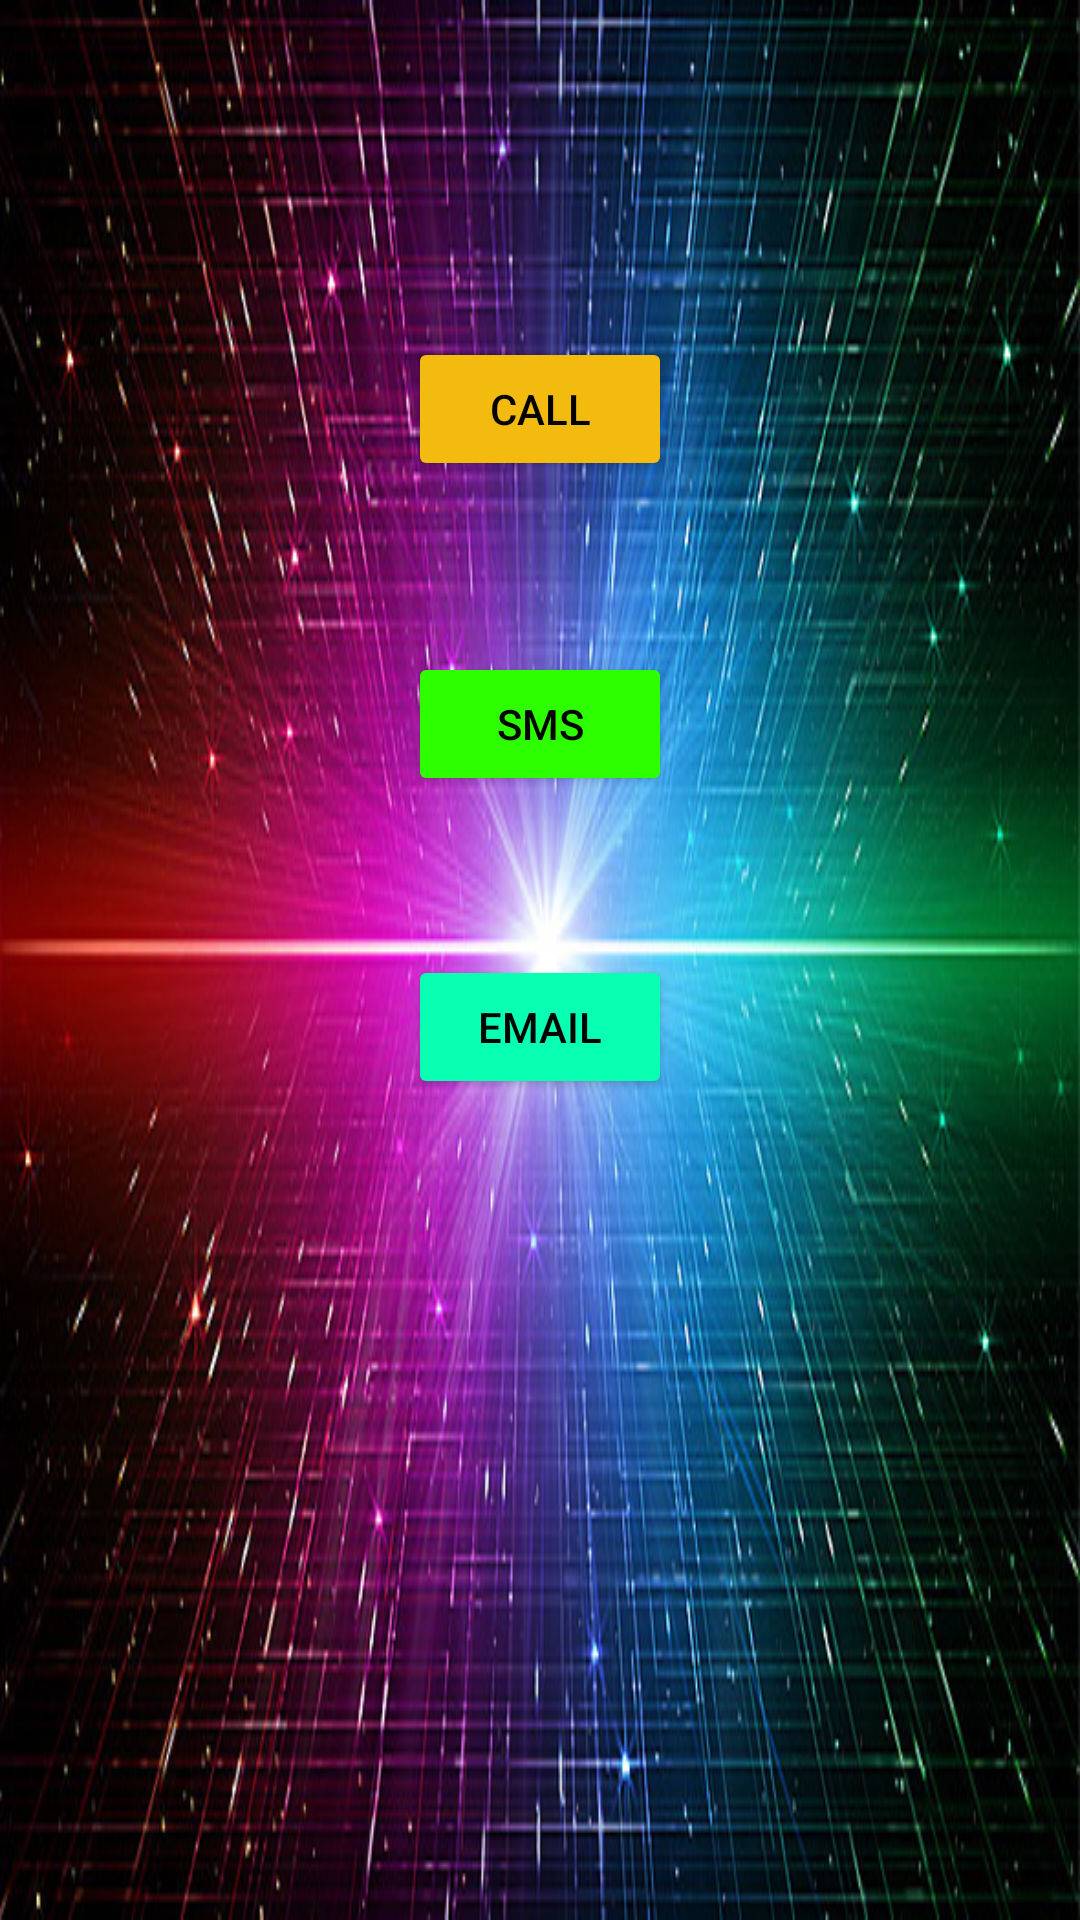

Produce the Android XML layout that renders to this screen, including the resource entries it uses.
<!-- AndroidManifest.xml: application theme Theme.ConsultMe -->
<!-- res/layout/activity_talk.xml -->
<?xml version="1.0" encoding="utf-8"?>
<LinearLayout
    android:orientation="vertical"
    xmlns:android="http://schemas.android.com/apk/res/android"
    xmlns:app="http://schemas.android.com/apk/res-auto"
    xmlns:tools="http://schemas.android.com/tools"
    android:layout_width="match_parent"
    android:layout_height="match_parent"
    android:background="@drawable/pictire_two"
    tools:context=".Talk">

    <TextView
        android:id="@+id/textViewOne"
        android:layout_width="match_parent"
        android:layout_height="wrap_content"
        android:gravity="center"
        android:textColor="#0ED7F1"
        android:textSize="40sp"
        android:textStyle="italic"
        tools:text="@string/consult_the_doctor_via" />

    <androidx.constraintlayout.widget.ConstraintLayout
        android:layout_width="match_parent"
        android:layout_height="match_parent">

        <Button
            android:id="@+id/Phone"
            android:layout_width="wrap_content"
            android:layout_height="wrap_content"
            android:layout_marginTop="59dp"
            android:layout_marginBottom="57dp"
            android:backgroundTint="#F3BA0F"
            android:text="@string/call"
            android:textColor="#040404"
            app:layout_constraintBottom_toTopOf="@+id/Sms"
            app:layout_constraintEnd_toEndOf="parent"
            app:layout_constraintStart_toStartOf="parent"
            app:layout_constraintTop_toTopOf="parent"
            tools:ignore="MissingConstraints" />

        <Button
            android:id="@+id/Sms"
            android:layout_width="wrap_content"
            android:layout_height="wrap_content"
            android:layout_marginTop="164dp"
            android:backgroundTint="#2EFF00"
            android:text="@string/sms"
            android:textColor="#040404"
            app:layout_constraintEnd_toEndOf="parent"
            app:layout_constraintStart_toStartOf="parent"
            app:layout_constraintTop_toTopOf="parent"
            tools:ignore="MissingConstraints" />

        <Button
            android:id="@+id/Email"
            android:layout_width="wrap_content"
            android:layout_height="wrap_content"
            android:layout_marginTop="53dp"
            android:backgroundTint="#09FFB1"
            android:text="@string/email"
            android:textColor="#040404"
            app:layout_constraintEnd_toEndOf="parent"
            app:layout_constraintStart_toStartOf="parent"
            app:layout_constraintTop_toBottomOf="@+id/Sms"
            tools:ignore="MissingConstraints" />
    </androidx.constraintlayout.widget.ConstraintLayout>
</LinearLayout>
<!-- resources referenced by this layout -->
<resources>
  <!-- drawable pictire_two: png bitmap (drawable, 498742 bytes) -->
  <string name="call">Call</string>
  <string name="consult_the_doctor_via">Consult the Doctor:</string>
  <string name="email">EMAIL</string>
  <string name="sms">SMS</string>
  <style name="Theme.ConsultMe" parent="Theme.MaterialComponents.DayNight.DarkActionBar">
          
          <item name="colorPrimary">@color/purple_500</item>
          <item name="colorPrimaryVariant">@color/purple_700</item>
          <item name="colorOnPrimary">@color/white</item>
          
          <item name="colorSecondary">@color/teal_200</item>
          <item name="colorSecondaryVariant">@color/teal_700</item>
          <item name="colorOnSecondary">@color/black</item>
          
          <item name="android:statusBarColor" tools:targetApi="l">?attr/colorPrimaryVariant</item>
          
      </style>
  <!-- not gathered from this repository: default colours our renderer supplied (Android Studio template values) -->
  <color name="purple_500">#FF6200EE</color>
  <color name="purple_700">#FF3700B3</color>
  <color name="teal_200">#FF03DAC5</color>
  <color name="teal_700">#FF018786</color>
  <color name="black">#FF000000</color>
  <color name="white">#FFFFFFFF</color>
</resources>
